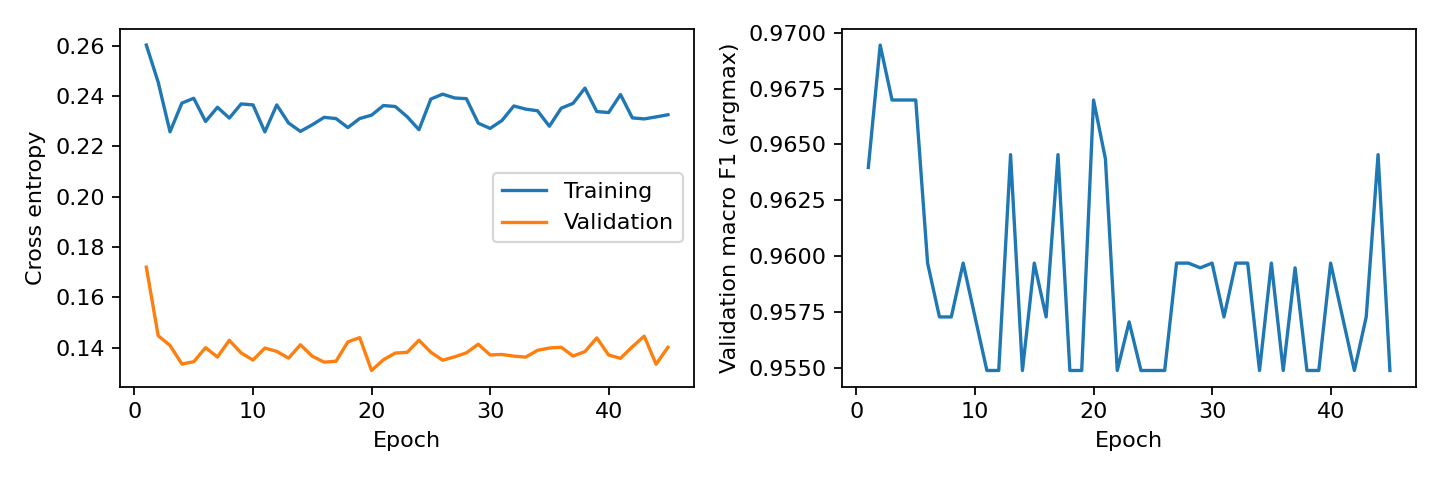

The table this chart was drawn from, first rows:
epoch, train_loss, validation_loss, validation_macro_f1
1, 0.2602, 0.1719, 0.964
2, 0.2455, 0.1447, 0.9694
3, 0.2258, 0.1408, 0.967
4, 0.2372, 0.1334, 0.967
5, 0.2391, 0.1344, 0.967
6, 0.2299, 0.14, 0.9597
7, 0.2355, 0.1362, 0.9573
8, 0.2312, 0.1429, 0.9573
9, 0.2368, 0.1378, 0.9597
10, 0.2365, 0.135, 0.9573
11, 0.2257, 0.1398, 0.9549
12, 0.2365, 0.1385, 0.9549
13, 0.2293, 0.1358, 0.9645
14, 0.2259, 0.1411, 0.9549
15, 0.2286, 0.1365, 0.9597
16, 0.2315, 0.1342, 0.9573
17, 0.231, 0.1345, 0.9645
18, 0.2274, 0.1422, 0.9549
19, 0.2311, 0.1439, 0.9549
20, 0.2324, 0.1309, 0.967
21, 0.2362, 0.1351, 0.9644
22, 0.2358, 0.1378, 0.9549
23, 0.2318, 0.1381, 0.9571
24, 0.2266, 0.1429, 0.9549
25, 0.2388, 0.1381, 0.9549
26, 0.2407, 0.135, 0.9549
27, 0.2392, 0.1363, 0.9597
28, 0.2389, 0.1379, 0.9597
29, 0.2292, 0.1413, 0.9595
30, 0.2271, 0.137, 0.9597
31, 0.2302, 0.1372, 0.9573
32, 0.236, 0.1366, 0.9597
33, 0.2348, 0.1362, 0.9597
34, 0.2341, 0.1389, 0.9549
35, 0.228, 0.1398, 0.9597
36, 0.2351, 0.1401, 0.9549
37, 0.2371, 0.1366, 0.9595
38, 0.2431, 0.1384, 0.9549
39, 0.2338, 0.1438, 0.9549
40, 0.2334, 0.137, 0.9597
41, 0.2406, 0.1357, 0.9573
42, 0.2313, 0.1403, 0.9549
43, 0.2309, 0.1445, 0.9573
44, 0.2317, 0.1334, 0.9645
45, 0.2326, 0.1401, 0.9549
